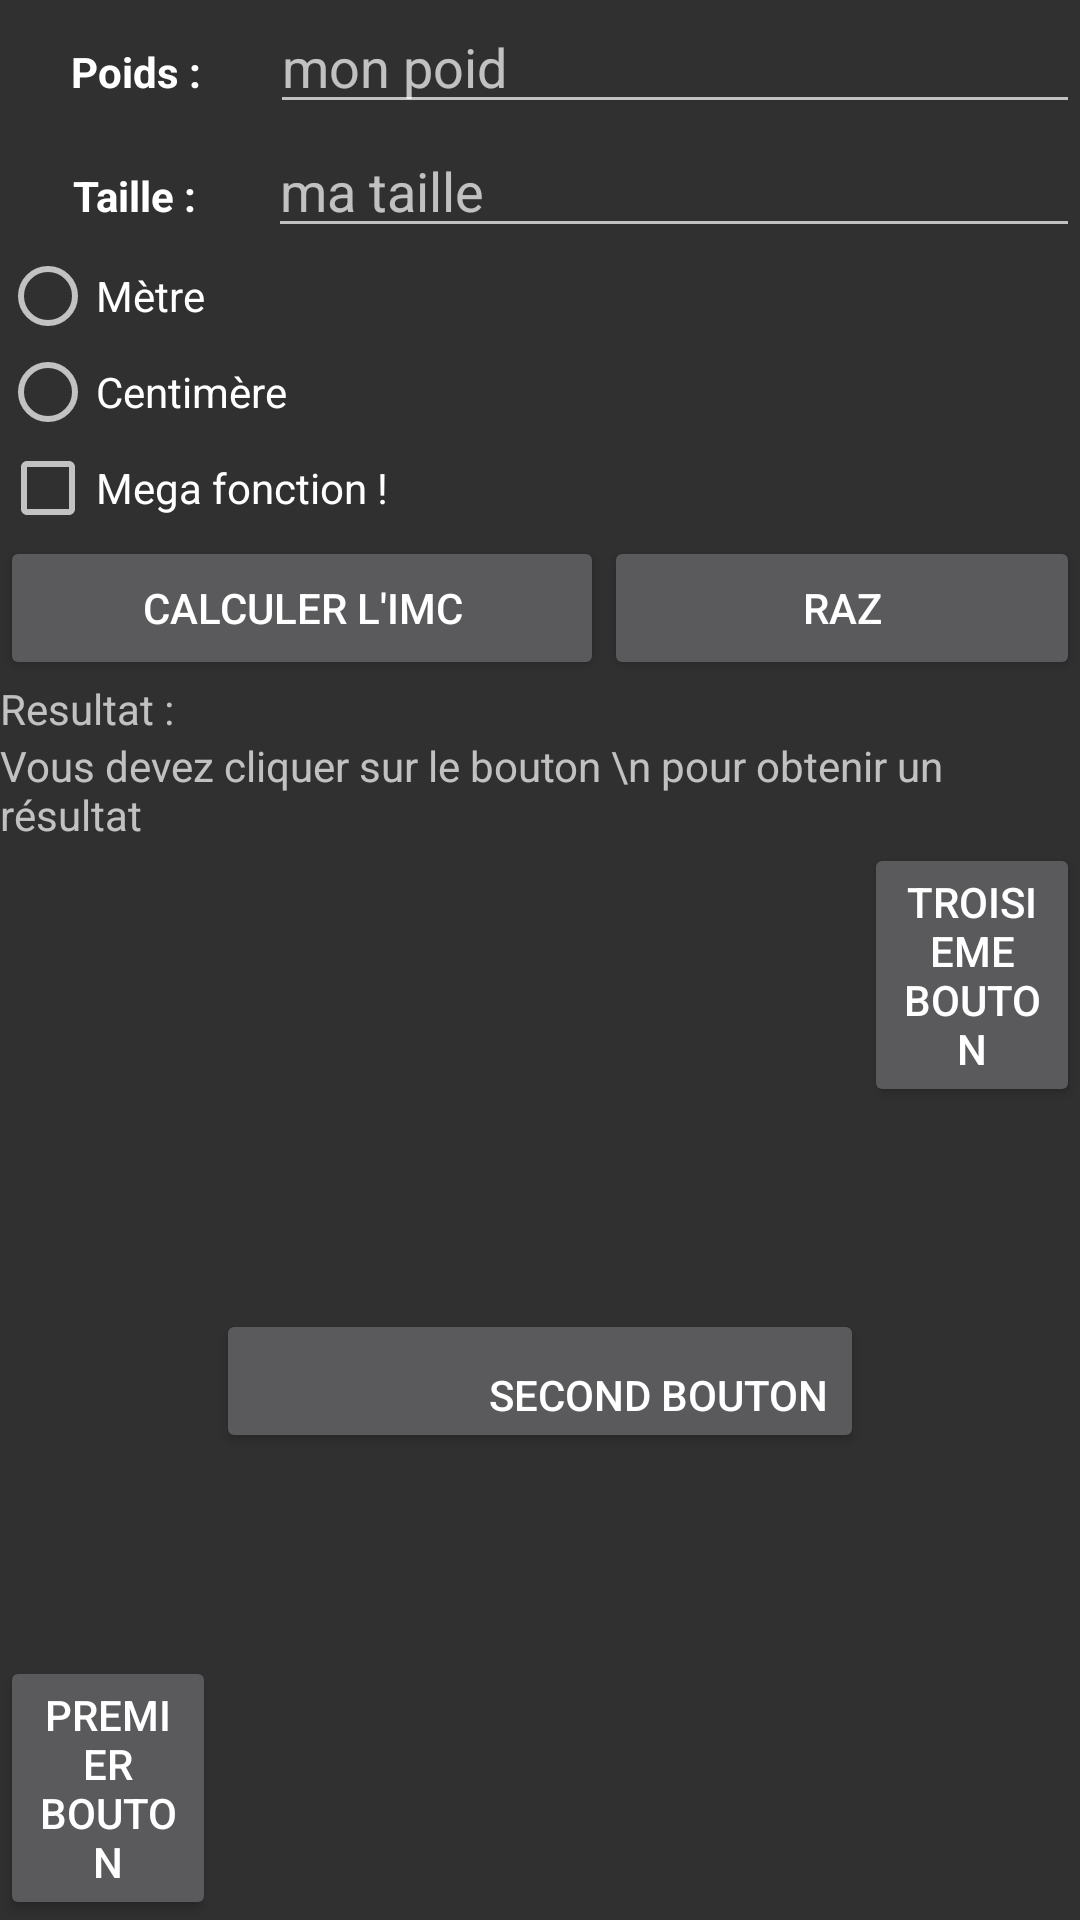

Android layout source for this screen:
<!-- AndroidManifest.xml: application theme Theme.AppCompat -->
<!-- res/layout/framgent_1.xml -->
<?xml version="1.0" encoding="utf-8"?>
<LinearLayout xmlns:android="http://schemas.android.com/apk/res/android"
    android:layout_width="match_parent"
    android:layout_height="match_parent"
    android:orientation="vertical" >
    <LinearLayout
        android:layout_width="fill_parent"
        android:layout_height="wrap_content"
        android:orientation="horizontal">
        <TextView
            android:layout_width="wrap_content"
            android:layout_height="wrap_content"
            android:text="Poids :"
            android:textColor="#FFFFFF"
            android:gravity="center"
            android:textStyle="bold"
            android:layout_weight="20"
            />
        <EditText
            android:id="@+id/poids"
            android:layout_width="wrap_content"
            android:inputType="numberDecimal"
            android:layout_height="wrap_content"
            android:hint="mon poid"
            android:layout_weight="80"
            />
    </LinearLayout>
    <LinearLayout
        android:layout_width="fill_parent"
        android:layout_height="wrap_content"
        android:orientation="horizontal">
        <TextView
            android:layout_width="wrap_content"
            android:layout_height="wrap_content"
            android:text="Taille :"
            android:textColor="#FFFFFF"
            android:gravity="center"
            android:textStyle="bold"
            android:layout_weight="20"
            />
        <EditText
            android:id="@+id/taille"
            android:layout_width="wrap_content"
            android:inputType="numberDecimal"
            android:layout_height="wrap_content"
            android:layout_weight="80"
            android:hint="ma taille"
            />
    </LinearLayout>
    <LinearLayout
        android:layout_width="fill_parent"
        android:layout_height="wrap_content"
        android:orientation="horizontal">
        <RadioGroup
            android:id="@+id/group"
            android:layout_width="match_parent"
            android:layout_height="wrap_content"
            >
            <RadioButton
                android:id="@+id/radio1"
                android:layout_width="match_parent"
                android:layout_height="wrap_content"
                android:text="Mètre"
                />
            <RadioButton
                android:id="@+id/radio2"
                android:layout_width="match_parent"
                android:layout_height="wrap_content"
                android:text="Centimère"
                />
        </RadioGroup>
    </LinearLayout>
    <CheckBox
        android:id="@+id/mega"
        android:layout_width="match_parent"
        android:layout_height="wrap_content"
        android:text="Mega fonction !"
        />

    <LinearLayout
        android:layout_width="fill_parent"
        android:layout_height="wrap_content">
        <Button
            android:id="@+id/calcul"
            android:layout_width="wrap_content"
            android:layout_height="wrap_content"
            android:text="Calculer l'IMC"
            android:layout_weight="50"
            />

        <Button
            android:id="@+id/raz"
            android:layout_width="wrap_content"
            android:layout_height="wrap_content"
            android:text="RAZ"
            android:layout_weight="50"
            />
    </LinearLayout>


    <TextView
        android:layout_width="match_parent"
        android:layout_height="wrap_content"
        android:text="Resultat :"
        />
    <TextView
        android:id="@+id/result"
        android:layout_width="match_parent"
        android:layout_height="wrap_content"
        android:text="Vous devez cliquer sur le bouton \n pour obtenir un résultat"
        />
    <LinearLayout
        android:layout_height="fill_parent"
        android:layout_width="fill_parent"
        android:orientation="horizontal">

        <Button
            android:id="@+id/premier"
            android:layout_width="fill_parent"
            android:layout_height="wrap_content"
            android:layout_weight="40"
            android:layout_gravity="bottom"
            android:text="Premier bouton"/>
        <Button
            android:layout_width="fill_parent"
            android:layout_height="wrap_content"
            android:id="@+id/second"
            android:layout_weight="20"
            android:layout_gravity="center"
            android:gravity="bottom|right"
            android:text="Second bouton"/>
        <Button
            android:layout_height="wrap_content"
            android:layout_width="fill_parent"
            android:id="@+id/troisieme"
            android:layout_weight="40"
            android:text="Troisieme bouton"
            />

    </LinearLayout>
</LinearLayout>
<!-- resources referenced by this layout -->
<resources>

</resources>
